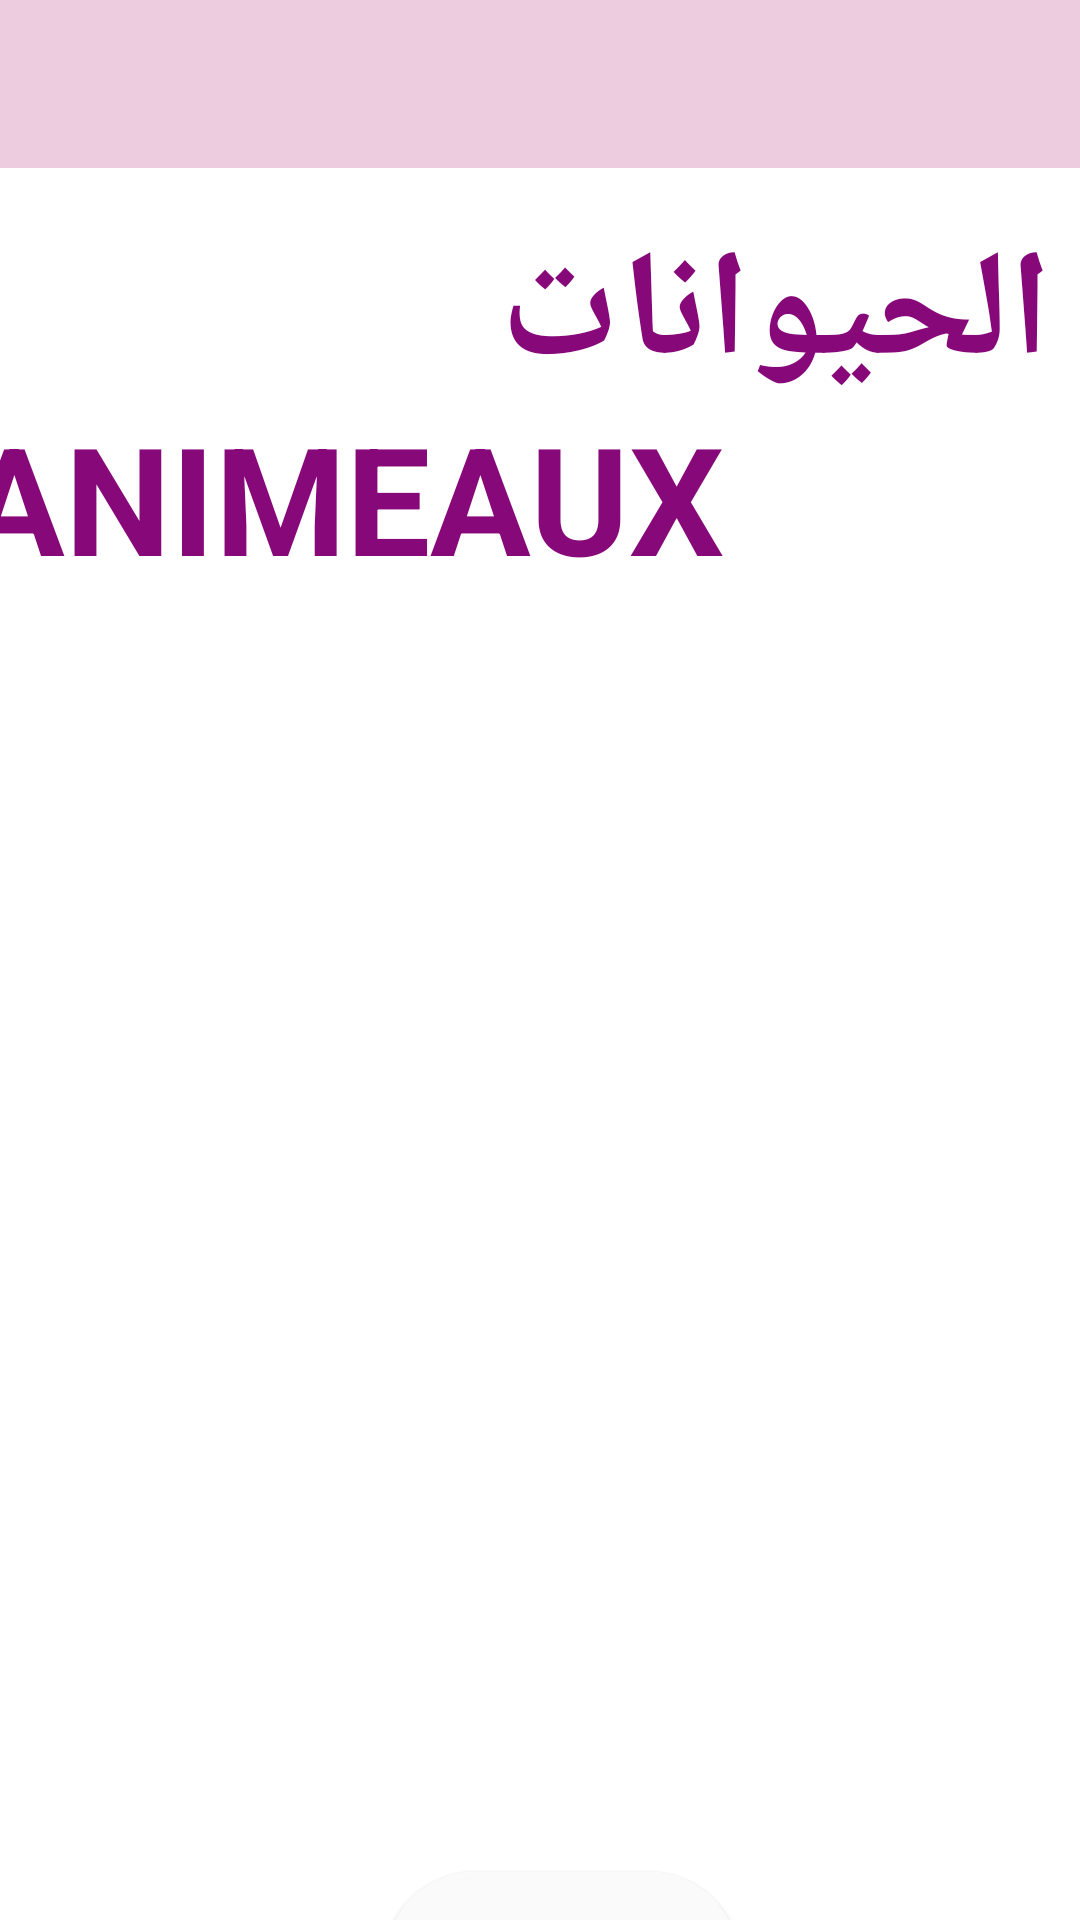

The Android layout XML behind this screen, and the referenced resources:
<!-- AndroidManifest.xml: application theme Theme.Bayinnah -->
<!-- res/layout/fragment_categorie_stage6.xml -->
<?xml version="1.0" encoding="utf-8"?>
<androidx.constraintlayout.widget.ConstraintLayout
    xmlns:android="http://schemas.android.com/apk/res/android"
    xmlns:app="http://schemas.android.com/apk/res-auto"
    xmlns:tools="http://schemas.android.com/tools"
    android:layout_width="match_parent"
    android:layout_height="match_parent"
    android:background="@color/white">

    <androidx.coordinatorlayout.widget.CoordinatorLayout
        android:id="@+id/coordinatorLayout"
        android:layout_width="match_parent"
        android:layout_height="0dp"
        app:layout_constraintBottom_toBottomOf="parent"
        app:layout_constraintTop_toTopOf="parent"
        app:layout_constraintVertical_bias="1.0"
        tools:layout_editor_absoluteX="-47dp">

        <ImageView
            android:id="@+id/imageView"
            android:layout_width="384dp"
            android:layout_height="385dp"
            android:src="@drawable/animals"
            android:translationX="10dp"
            android:translationY="200dp" />

    </androidx.coordinatorlayout.widget.CoordinatorLayout>

    <com.google.android.material.appbar.AppBarLayout
        android:id="@+id/appBarLayout"
        android:layout_width="0dp"
        android:layout_height="wrap_content"
        android:background="#edcce0"
        app:layout_constraintTop_toTopOf="parent"
        app:layout_constraintBottom_toTopOf="@+id/coordinatorLayout"
        app:layout_constraintStart_toStartOf="parent"
        app:layout_constraintEnd_toEndOf="parent"
        app:layout_constraintVertical_bias="0.0">

        <RelativeLayout
            android:layout_width="match_parent"
            android:layout_height="51dp"
            android:layout_marginStart="30dp"
            android:layout_marginEnd="30dp">

            <LinearLayout
                android:layout_width="wrap_content"
                android:layout_height="wrap_content"
                android:layout_alignParentBottom="true"
                android:orientation="horizontal">

                <TextView
                    android:layout_width="wrap_content"
                    android:layout_height="wrap_content"
                    android:layout_marginBottom="16dp"
                    android:text="Stage 6"
                    android:textColor="#870979"
                    android:textSize="25sp"
                    android:textStyle="bold"
                    android:translationY="5dp"></TextView>

                <TextView
                    android:layout_width="wrap_content"
                    android:layout_height="wrap_content"
                    android:text="/7"
                    android:textColor="#870979"
                    android:textSize="20sp"
                    android:translationY="5dp"></TextView>

            </LinearLayout>
        </RelativeLayout>

    </com.google.android.material.appbar.AppBarLayout>

    <androidx.appcompat.widget.Toolbar
        android:id="@+id/toolbar"
        android:background="#edcce0"
        android:layout_width="0dp"
        android:layout_height="?attr/actionBarSize"
        app:layout_constraintTop_toTopOf="parent"
        app:layout_constraintStart_toStartOf="parent"
        app:layout_constraintEnd_toEndOf="parent" />

    <androidx.appcompat.widget.AppCompatButton
        android:id="@+id/cat2"
        android:layout_width="118dp"
        android:layout_height="60dp"
        android:layout_marginTop="568dp"
        android:background="@drawable/button_rounded"
        android:text="JOUER"
        android:textAllCaps="false"
        android:textColor="#870979"
        android:backgroundTint="#fafafa"
        android:textSize="25dp"
        android:textStyle="bold"
        android:translationX="17dp"
        app:layout_constraintEnd_toEndOf="parent"
        app:layout_constraintHorizontal_bias="0.46"
        app:layout_constraintStart_toStartOf="parent"
        app:layout_constraintTop_toBottomOf="@+id/toolbar"
        android:layout_marginBottom="32dp" />


    <TextView
        android:id="@+id/textView3"
        android:layout_width="261dp"
        android:layout_height="58dp"
        android:text="الحيوانات"
        android:textColor="#870979"
        android:textSize="50dp"
        android:textStyle="bold"
        android:translationX="40dp"
        android:translationY="-495dp"
        app:layout_constraintBottom_toTopOf="@+id/cat2"
        app:layout_constraintEnd_toEndOf="parent"
        app:layout_constraintStart_toStartOf="parent"
        />

    <TextView
        android:id="@+id/textView5"
        android:layout_width="314dp"
        android:layout_height="58dp"
        android:text="ANIMEAUX"
        android:textColor="#870979"
        android:textSize="50dp"
        android:textStyle="bold"
        android:translationX="-35dp"
        android:translationY="190dp"
        app:layout_constraintBottom_toTopOf="@+id/toolbar"
        app:layout_constraintEnd_toEndOf="parent"
        app:layout_constraintStart_toStartOf="parent"/>


</androidx.constraintlayout.widget.ConstraintLayout>
<!-- resources referenced by this layout -->
<resources>
  <color name="white">#FFFFFFFF</color>
  <!-- drawable button_rounded (drawable) -->
  <?xml version="1.0" encoding="utf-8"?>
  <shape xmlns:android="http://schemas.android.com/apk/res/android"
      android:shape="rectangle" >
  
      <corners android:radius="50dp" />
  
      <solid android:color="#CCCCCC" />
  
  </shape>
  <style name="Theme.Bayinnah" parent="Theme.MaterialComponents.DayNight.NoActionBar">
          
          <item name="colorPrimary">@color/purple_500</item>
          <item name="colorPrimaryVariant">@color/purple_700</item>
          <item name="colorOnPrimary">@color/white</item>
          
          <item name="colorSecondary">@color/teal_200</item>
          <item name="colorSecondaryVariant">@color/teal_700</item>
          <item name="colorOnSecondary">@color/black</item>
          
          <item name="android:statusBarColor">?attr/colorPrimaryVariant</item>
          
      </style>
  <color name="purple_500">#FF6200EE</color>
  <color name="purple_700">#e4edfa</color>
  <color name="teal_200">#FF03DAC5</color>
  <color name="teal_700">#FF018786</color>
  <color name="black">#FF000000</color>
</resources>
